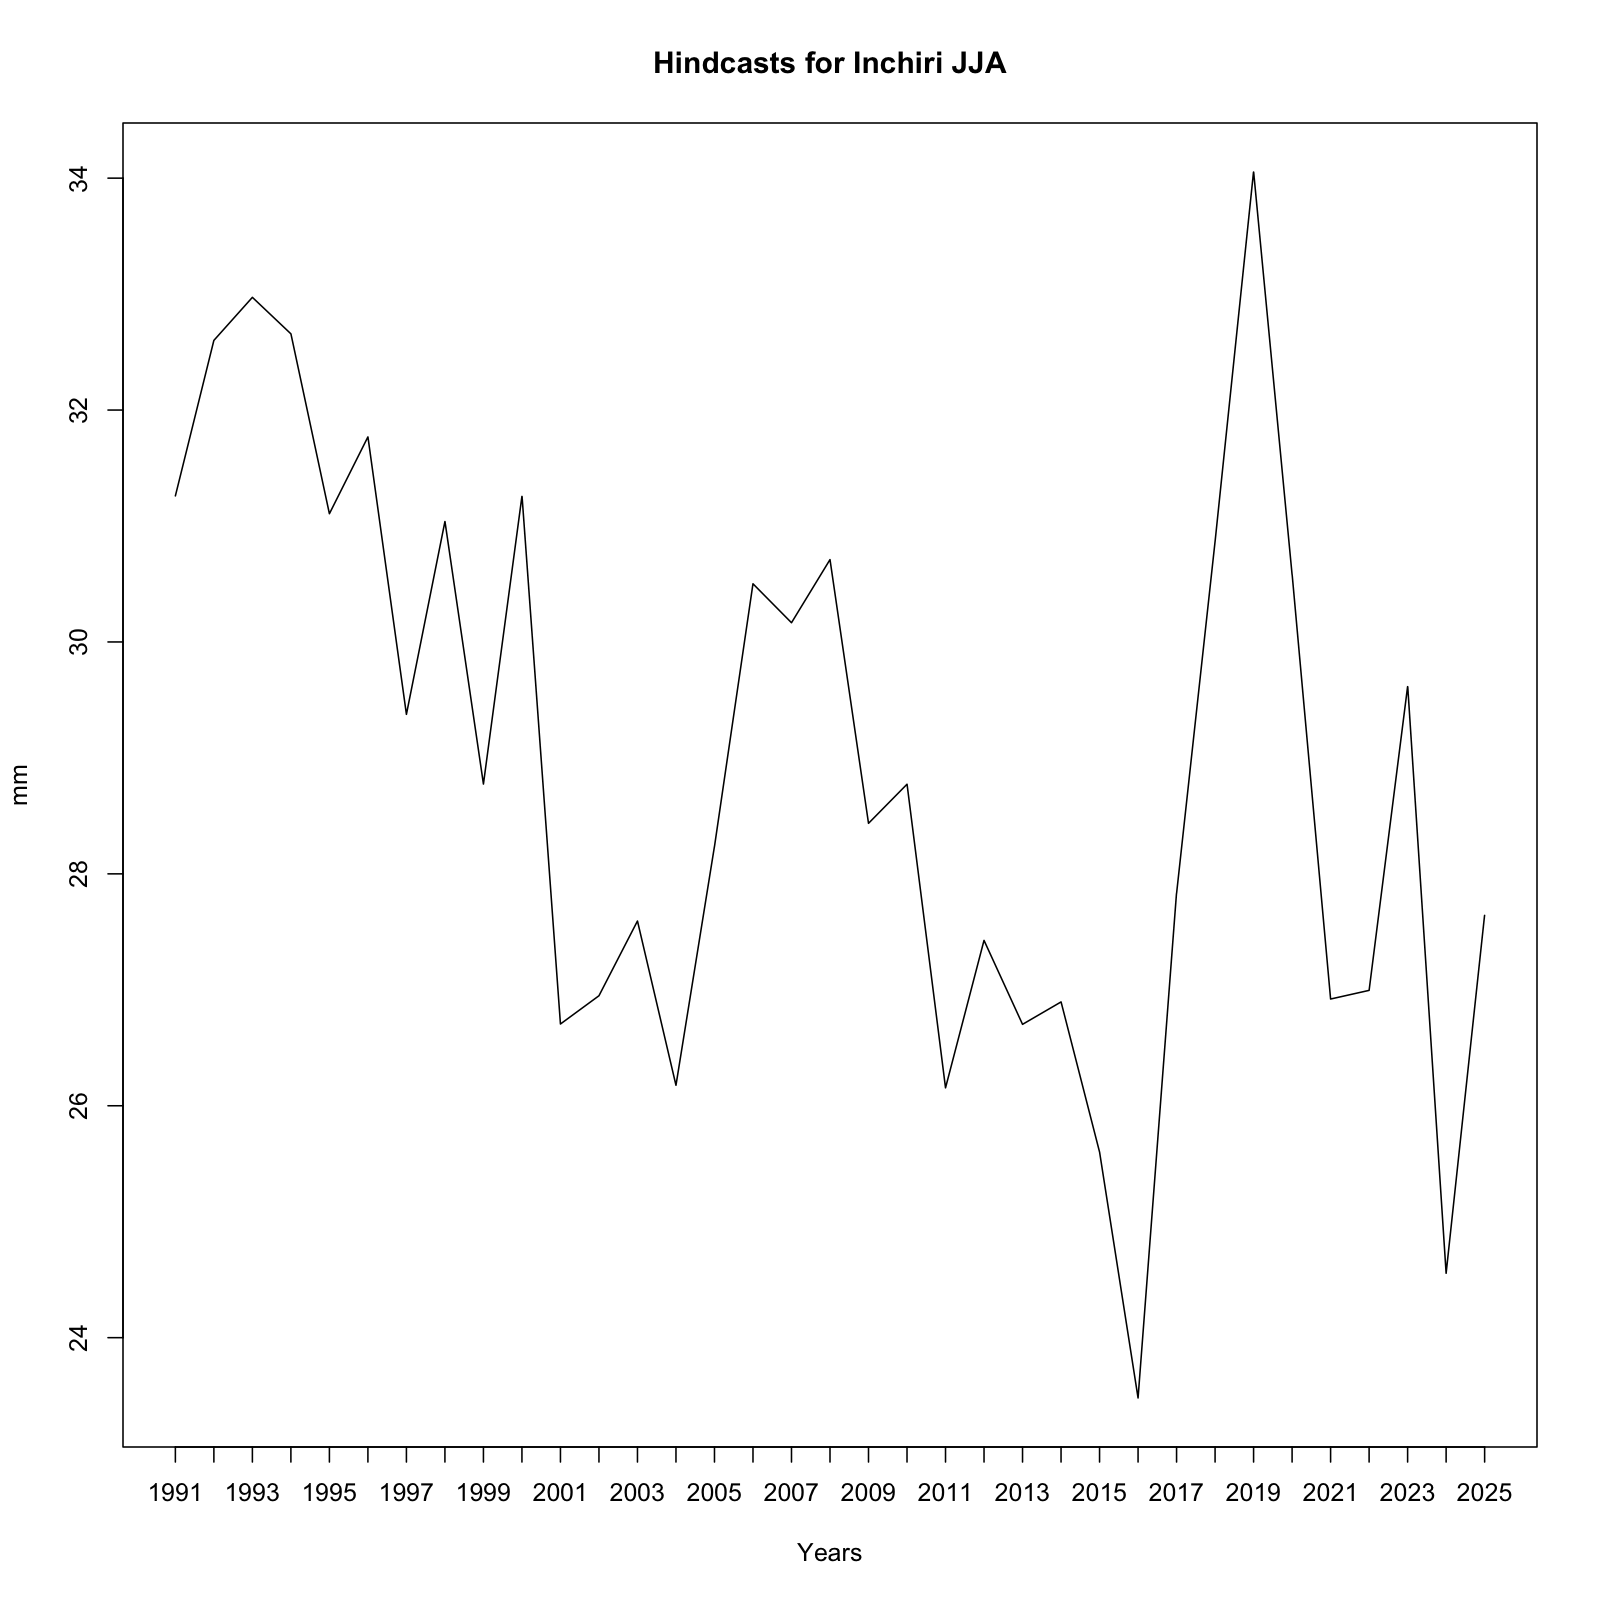

Source data for this figure (header and first rows):
, x
1, 31.26
2, 32.6
3, 32.97
4, 32.66
5, 31.11
6, 31.77
7, 29.38
8, 31.04
9, 28.77
10, 31.26
11, 26.71
12, 26.95
13, 27.59
14, 26.18
15, 28.24
16, 30.5
17, 30.17
18, 30.71
19, 28.44
20, 28.77
21, 26.15
22, 27.43
23, 26.7
24, 26.9
25, 25.6
26, 23.48
27, 27.83
28, 30.87
29, 34.05
30, 30.58
31, 26.92
32, 27
33, 29.61
34, 24.56
35, 27.64
